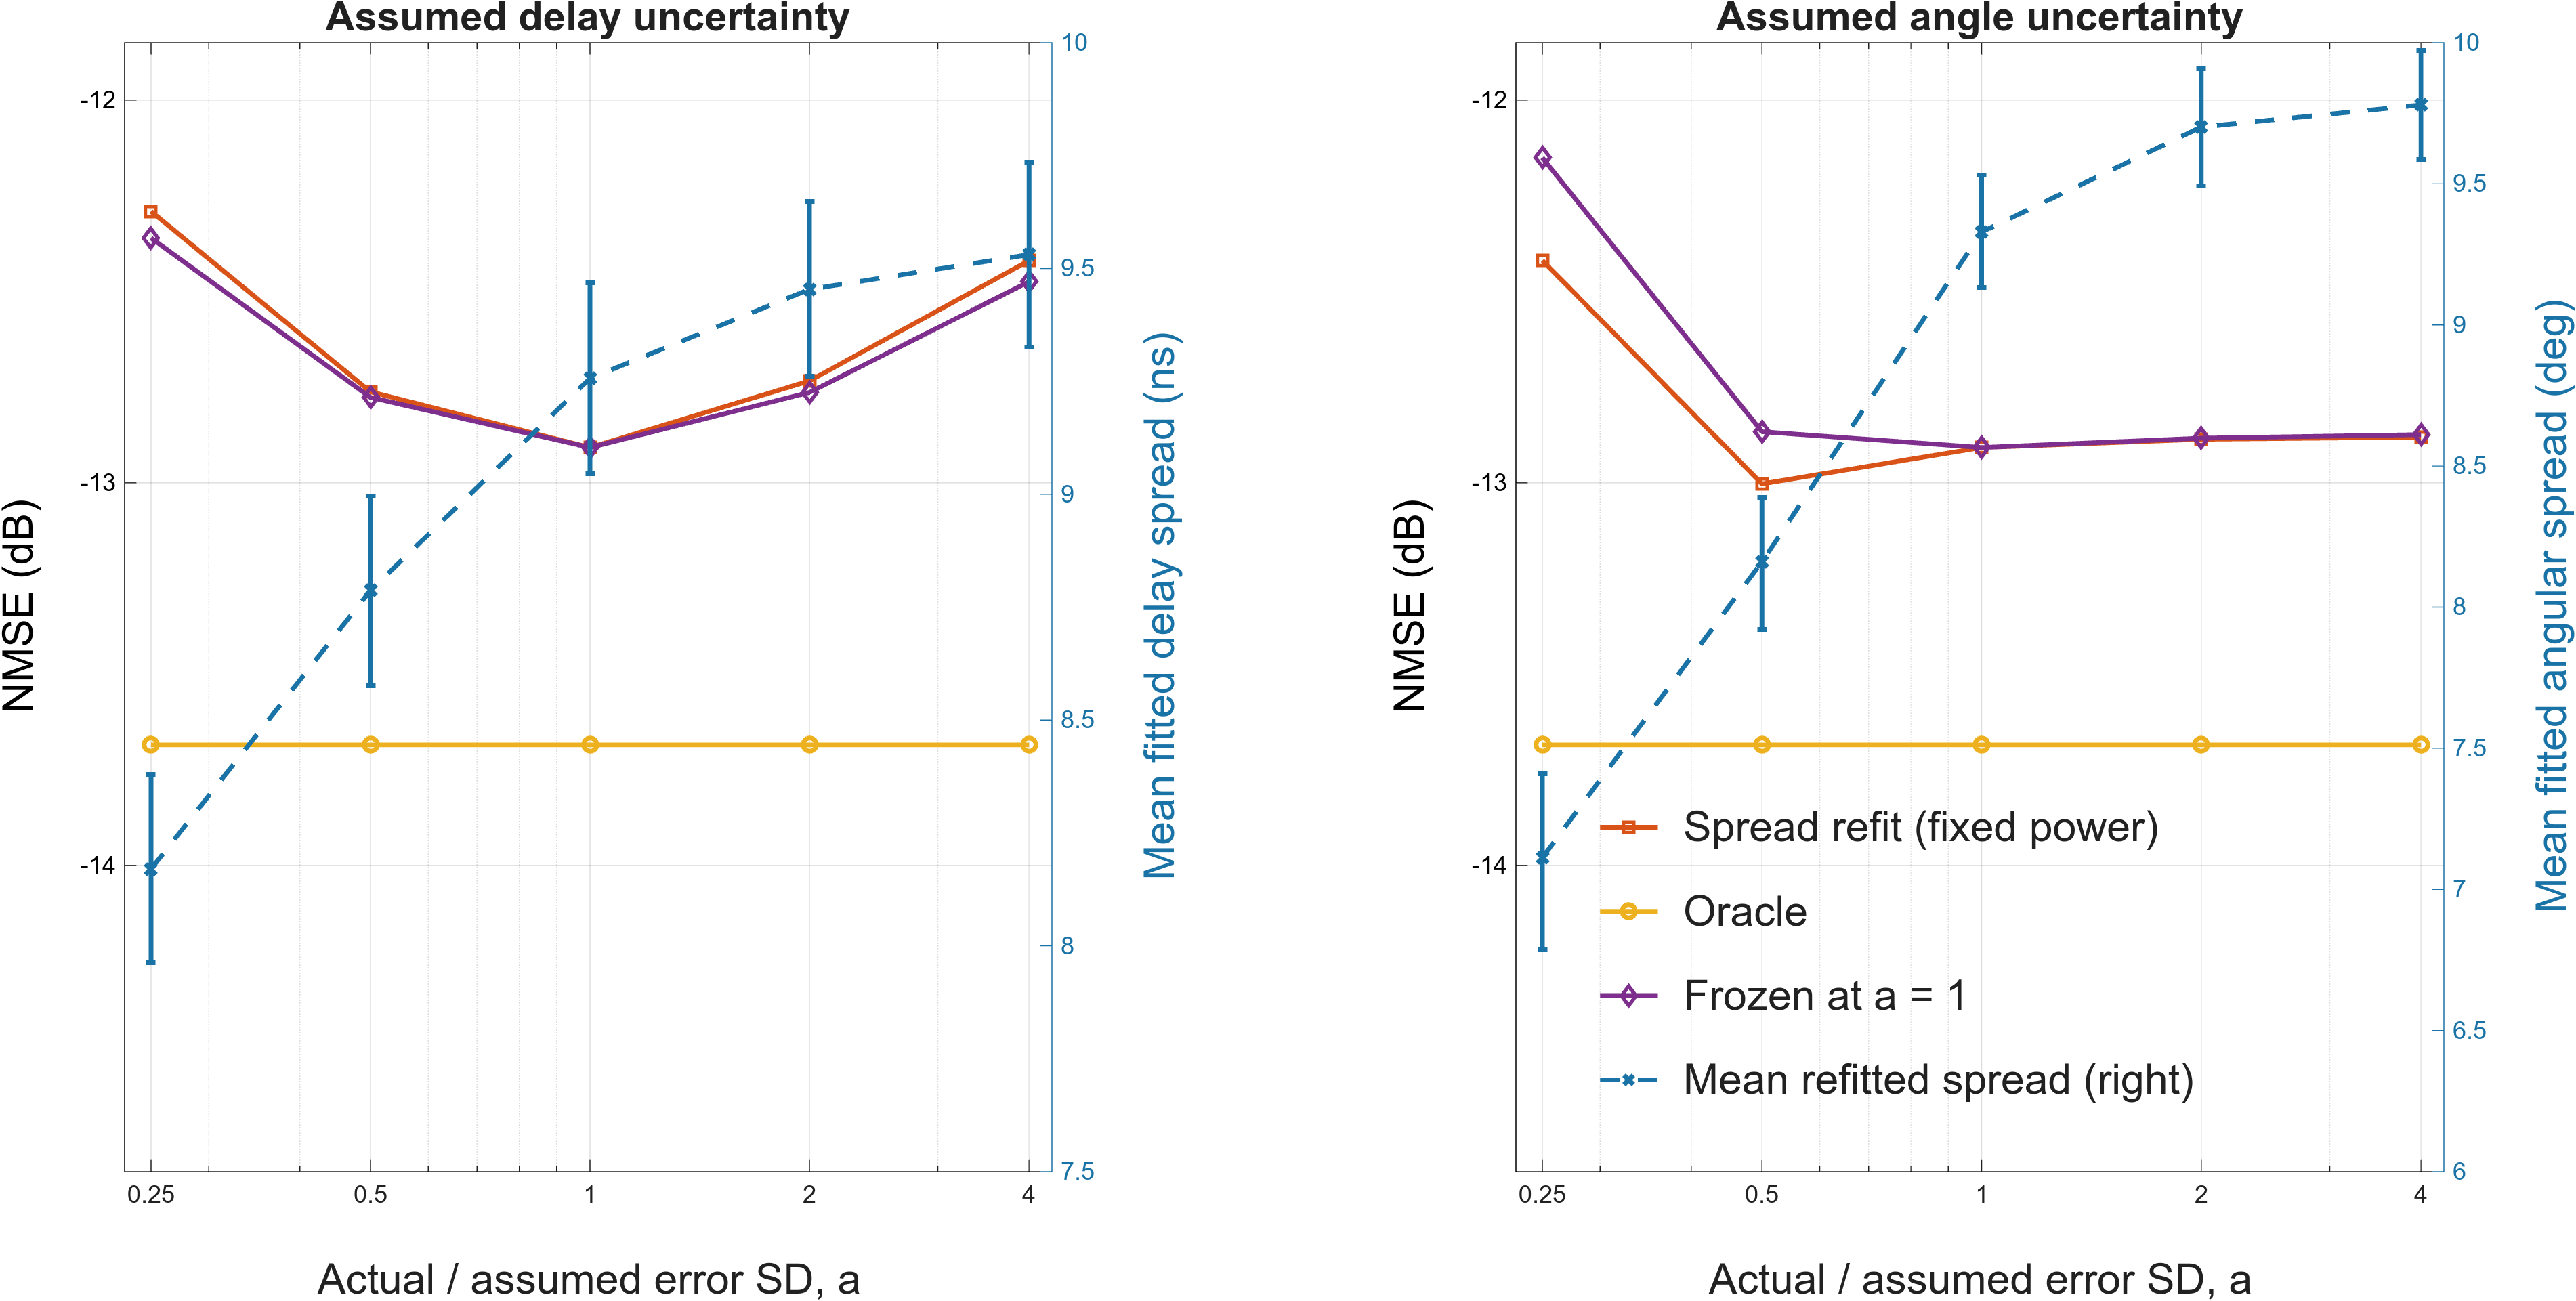

The data file committed next to this chart (first rows):
axis, a_actual_over_assumed_SD, Spread_refit, Oracle, Frozen, mean_delay_ns, mean_angle_deg, gain_db, gain_ci_low, gain_ci_high
1, 0.25, -12.29, -13.68, -12.36, 8.17, 8.858, -0.06958, -0.1546, -0.003928
1, 0.5, -12.76, -13.68, -12.78, 8.787, 9.18, -0.01458, -0.05131, 0.01615
1, 1, -12.91, -13.68, -12.91, 9.257, 9.329, 0, 0, 0
1, 2, -12.73, -13.68, -12.76, 9.454, 9.49, -0.03012, -0.07584, 0.01354
1, 4, -12.42, -13.68, -12.47, 9.531, 9.559, -0.05499, -0.1246, 0.0155
2, 0.25, -12.42, -13.68, -12.15, 8.971, 7.112, 0.2683, 0.2171, 0.3252
2, 0.5, -13, -13.68, -12.87, 9.216, 8.161, 0.1361, 0.08911, 0.184
2, 1, -12.91, -13.68, -12.91, 9.257, 9.329, 0, 0, 0
2, 2, -12.89, -13.68, -12.88, 9.298, 9.701, 0.002849, -0.02867, 0.05487
2, 4, -12.88, -13.68, -12.87, 9.31, 9.779, 0.00659, -0.04172, 0.08159
